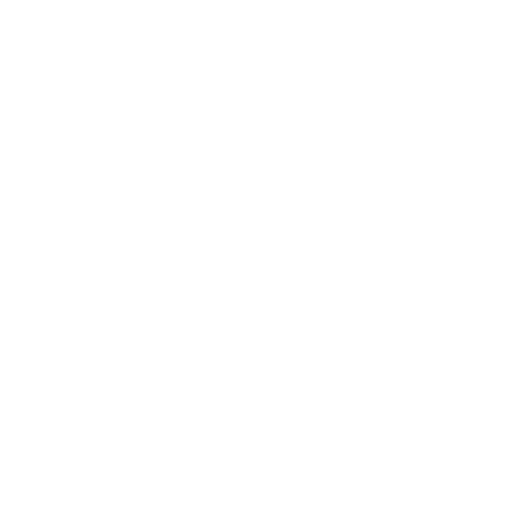
t = 0.00 s
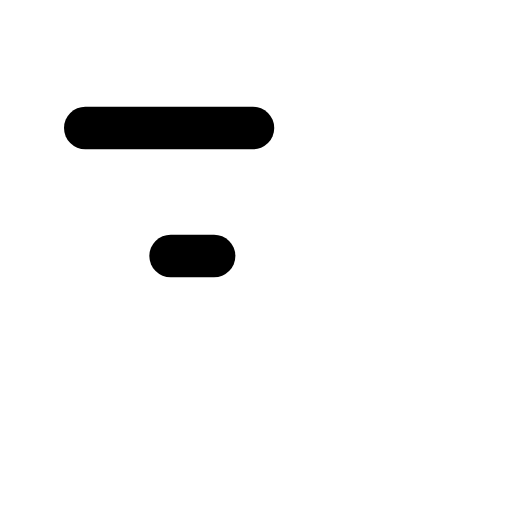
t = 0.12 s
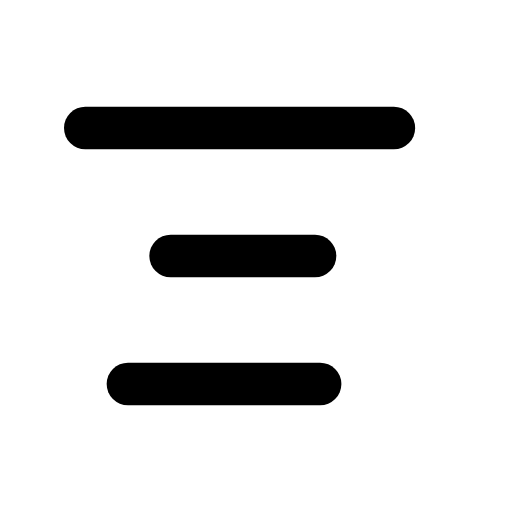
t = 0.33 s
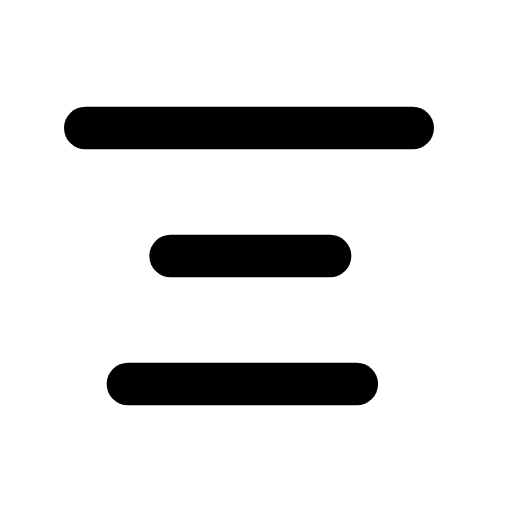
t = 0.44 s
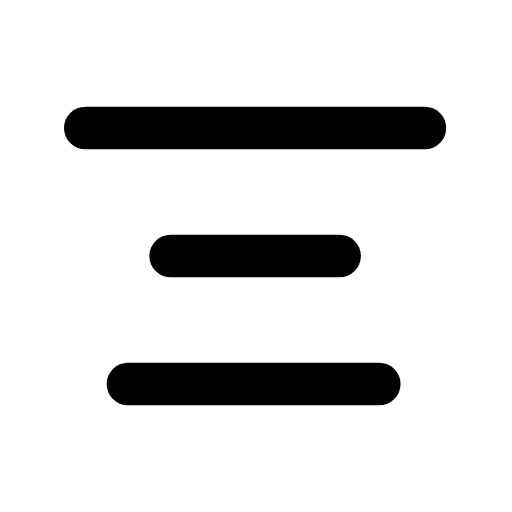
t = 0.65 s
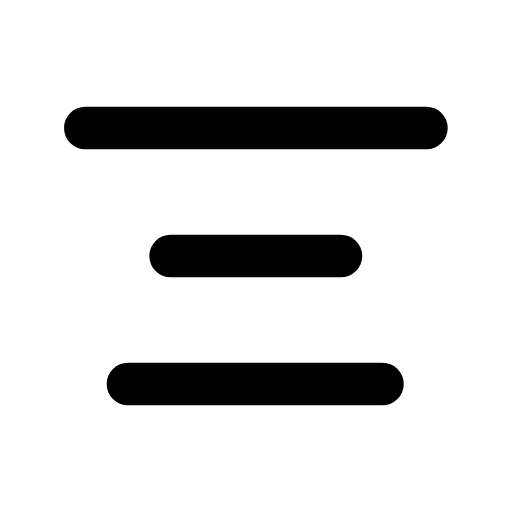
t = 0.76 s

The animated SVG that drew these frames (rendered in a browser with its animation timeline set to each time). Animation: 4 CSS @keyframes rules; one cycle of 0.97 s, repeats indefinitely.

<svg xmlns="http://www.w3.org/2000/svg" viewBox="0 0 24 24" width="96" height="96" role="img" aria-label="Align Center Icon" data-icon="align-center-icon">
  <title>Align Center Icon</title>
<style>
  .a{fill:none;stroke:currentColor;stroke-width:2;stroke-linecap:round;stroke-linejoin:round;
     stroke-dasharray:1;stroke-dashoffset:1;animation:draw 0.85s cubic-bezier(.25,.9,.25,1) both}
  .d{fill:var(--icon-accent,currentColor);stroke:none;transform-box:fill-box;transform-origin:center;
     animation:dotIn .35s ease-out both,dotPulse 0.83s infinite ease-in-out}
  .f{fill:currentColor;stroke:none;animation:fadeIn .45s ease-out both}
  @keyframes draw{to{stroke-dashoffset:0}}
  @keyframes dotIn{from{opacity:0;transform:scale(.4)}to{opacity:1;transform:scale(1)}}
  @keyframes dotPulse{0%,100%{opacity:.55}50%{opacity:1}}
  @keyframes fadeIn{from{opacity:0}to{opacity:1}}
  @media (prefers-reduced-motion:reduce){.a{animation:none;stroke-dashoffset:0}.d,.f{animation:none}}
</style>
  <path class="a" pathLength="1" d="M4 6l16 0" style="animation-delay:0.0s"/>
  <path class="a" pathLength="1" d="M8 12l8 0" style="animation-delay:0.06s"/>
  <path class="a" pathLength="1" d="M6 18l12 0" style="animation-delay:0.12s"/>
</svg>
